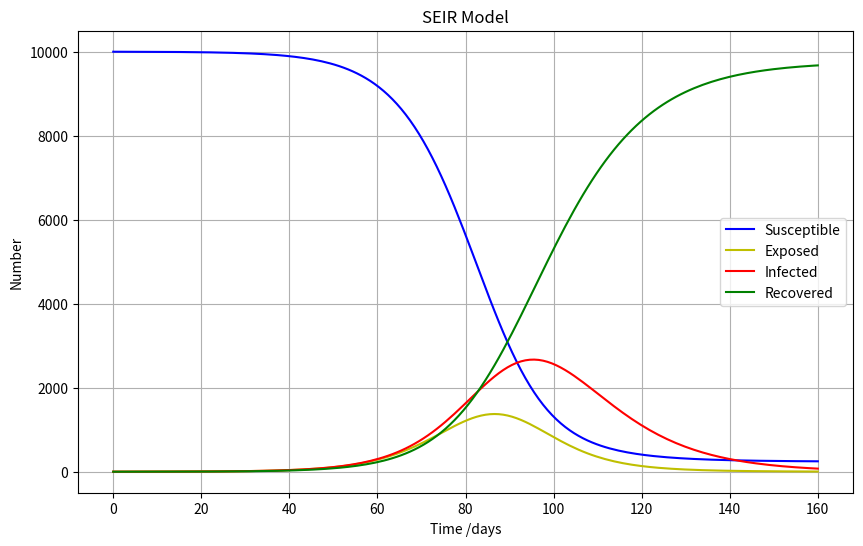

Reproduce this figure in Python.
import numpy as np
import matplotlib.pyplot as plt

# Parameters
beta = 0.3    # Infection rate
sigma = 1/5.2  # Rate of progression from exposed to infectious
gamma = 1/12.39 # Recovery rate
N = 10000     # Total population

# Initial conditions
S0 = 9999    # Initial susceptible population
E0 = 0       # Initial exposed population
I0 = 1       # Initial infectious population
R0 = 0       # Initial recovered population
days = 160    # Simulation period in days

# Time array
t = np.linspace(0, days, days)

# SEIR differential equations
def deriv(y, t, N, beta, sigma, gamma):
    S, E, I, R = y
    dSdt = -beta * S * I / N
    dEdt = beta * S * I / N - sigma * E
    dIdt = sigma * E - gamma * I
    dRdt = gamma * I
    return dSdt, dEdt, dIdt, dRdt

# Initial conditions vector
y0 = S0, E0, I0, R0

# Integrate the SEIR equations over the time grid, t
ret = np.zeros((days, 4))
ret[0] = y0
for i in range(1, days):
    ret[i] = ret[i-1] + np.array(deriv(ret[i-1], t[i], N, beta, sigma, gamma)) * (t[i] - t[i-1])

S, E, I, R = ret.T

# Plot the data
fig = plt.figure(figsize=(10, 6))
plt.plot(t, S, 'b', label='Susceptible')
plt.plot(t, E, 'y', label='Exposed')
plt.plot(t, I, 'r', label='Infected')
plt.plot(t, R, 'g', label='Recovered')
plt.xlabel('Time /days')
plt.ylabel('Number')
plt.title('SEIR Model')
plt.legend()
plt.grid()
plt.show()
